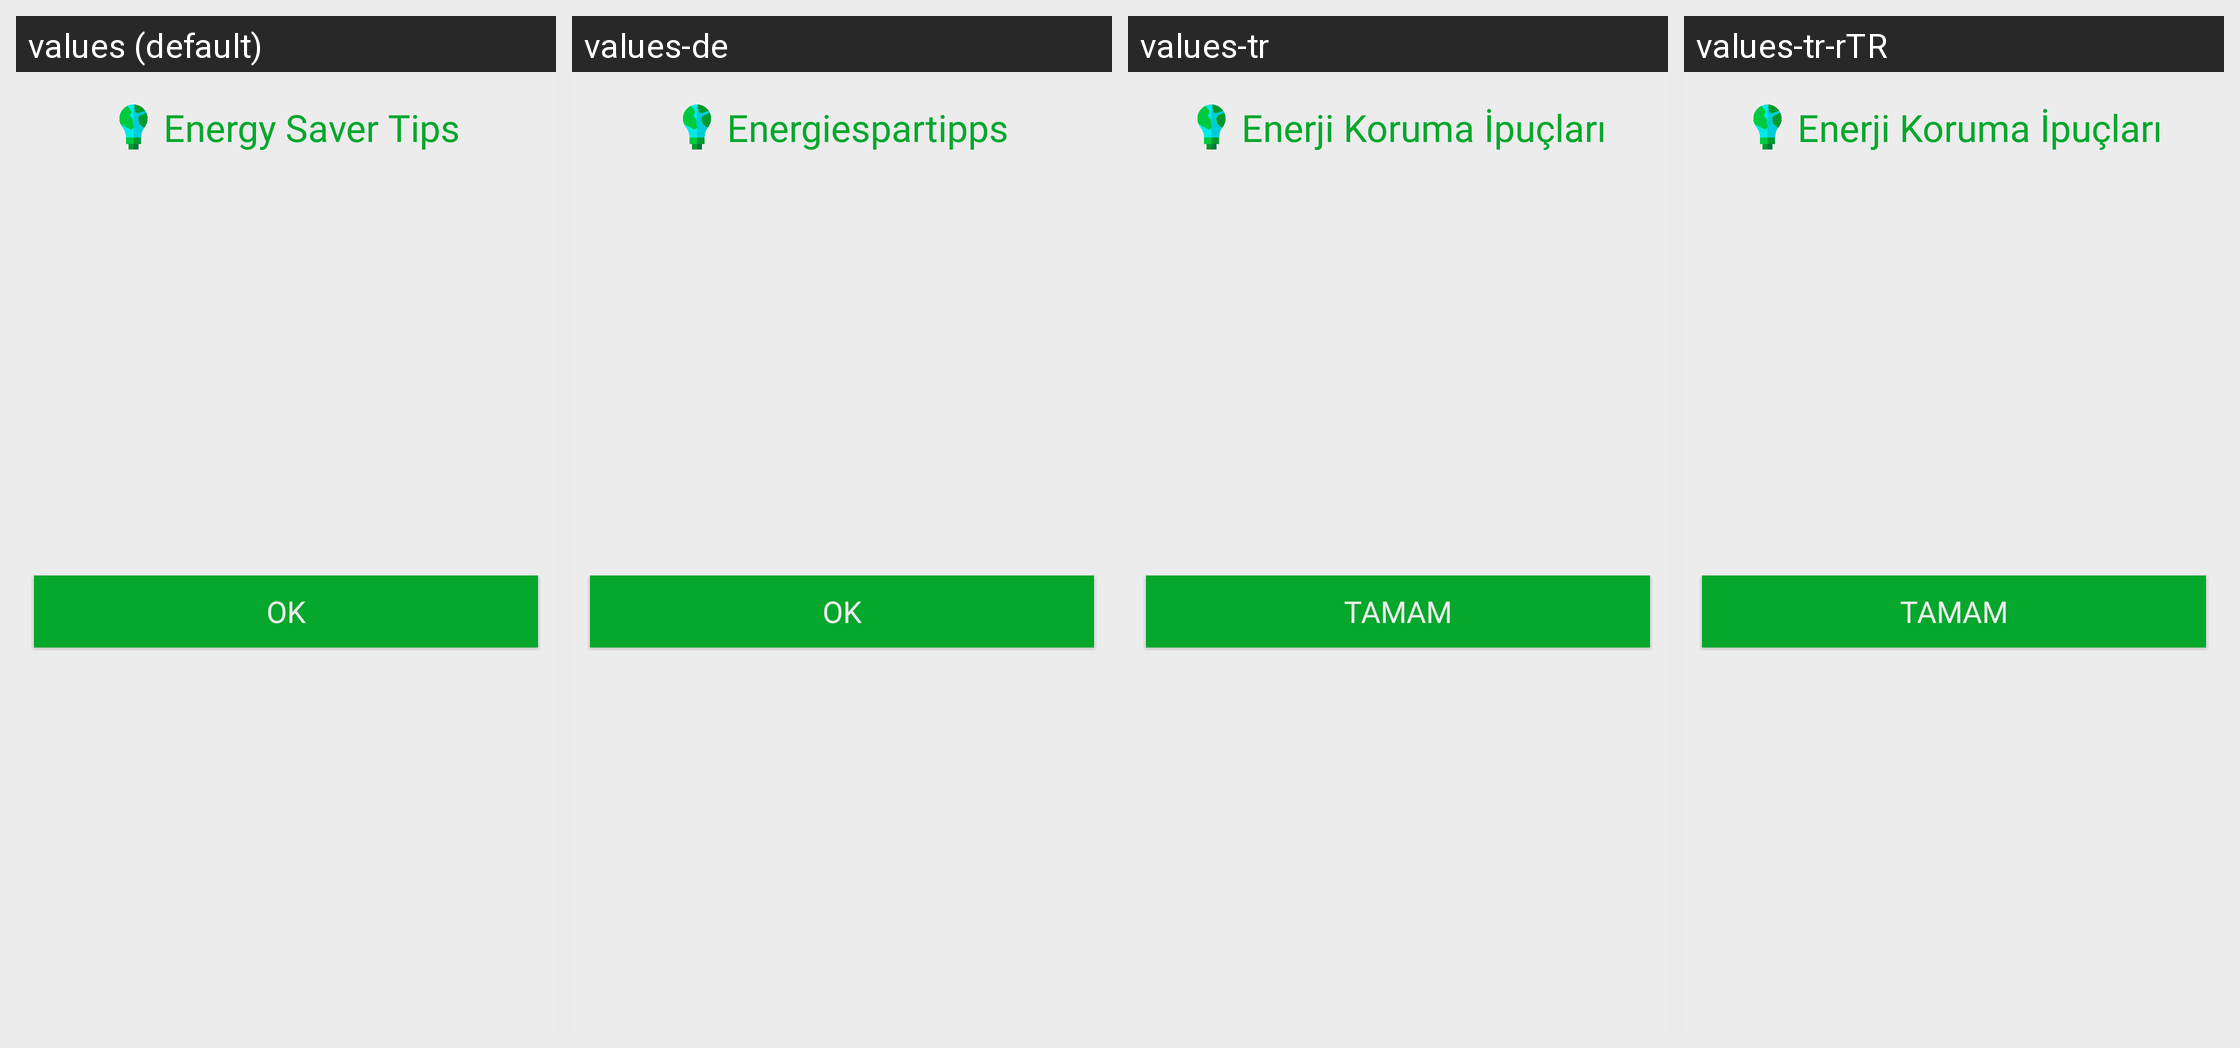

The Android screen above is rendered under several locales of the same app. Produce the string resources it draws, with the default and per-locale values.
Android screen res/layout/layout_energy_saver_tips.xml rendered under 4 locales, left to right: values (default), values-de, values-tr, values-tr-rTR. Device: Nexus 5 (rendered at 1080×1920; each locale shown at half size, 540×960, under a caption strip naming it); theme AppTheme.
Strings drawn on this screen, with the default value and each locale's value (text and hints the layout hard-codes, and strings that could not be matched under every locale, appear in the picture but are not listed):

energySaverTips
  values: Energy Saver Tips
  values-de: Energiespartipps
  values-tr: Enerji Koruma İpuçları
  values-tr-rTR: Enerji Koruma İpuçları

ok
  values: OK
  values-de: OK
  values-tr: Tamam
  values-tr-rTR: Tamam
